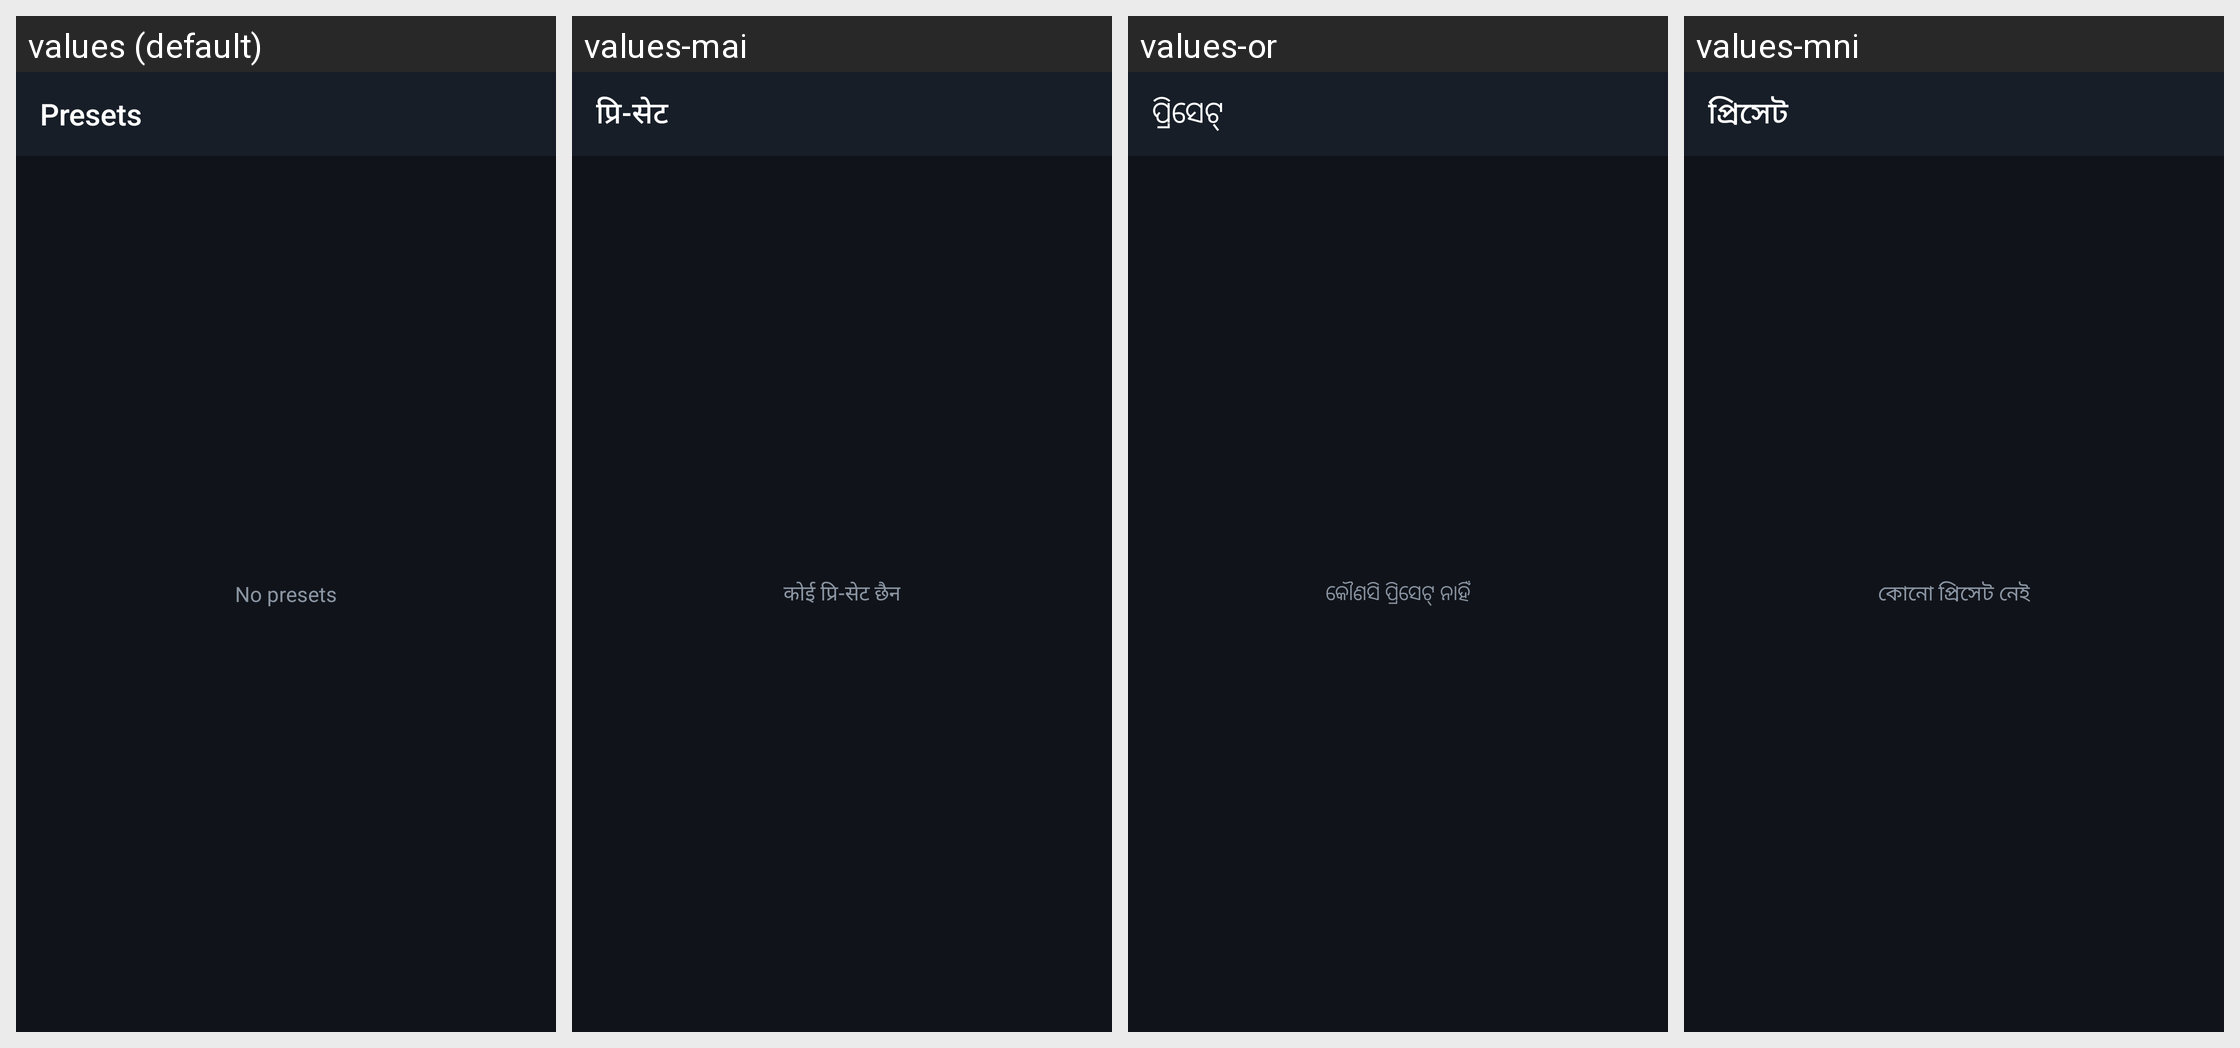

Locale-by-locale string values for the Android screen shown in this grid:
Android screen res/layout/activity_presets.xml rendered under 4 locales, left to right: values (default), values-mai, values-or, values-mni. Device: Nexus 5 (rendered at 1080×1920; each locale shown at half size, 540×960, under a caption strip naming it); theme AppTheme.
Other locales in the repository, not shown: values-ar, values-as, values-bn, values-brx, values-doi, values-gu, values-hi, values-kn, values-ko, values-kok, values-ks, values-ml, values-mr, values-ne, values-pa, values-sa, values-sat, values-sd, values-ta, values-te, values-ur.
Strings drawn on this screen, with the default value and each locale's value (text and hints the layout hard-codes, and strings that could not be matched under every locale, appear in the picture but are not listed):

title_presets
  values: Presets
  values-mai: प्रि-सेट
  values-or: ପ୍ରିସେଟ୍
  values-mni: প্রিসেট

preset_empty
  values: No presets
  values-mai: कोई प्रि-सेट छैन
  values-or: କୌଣସି ପ୍ରିସେଟ୍ ନାହିଁ
  values-mni: কোনো প্রিসেট নেই
